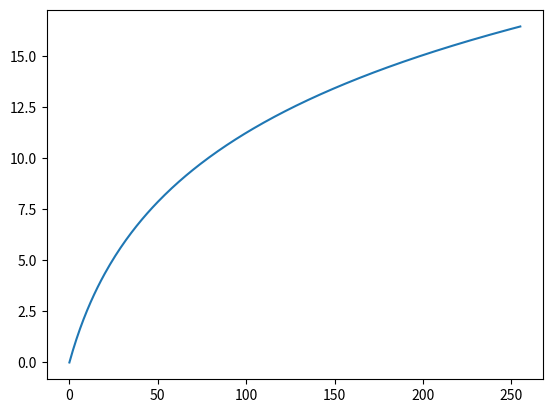

This chart was generated by the following Python code:
import numpy as np
from matplotlib import pyplot as plt

x = np.arange(0, 256, 1)

scale = (np.log10((x/20)+1)/ np.log10(256/20))
# scale = (  (10**(x/100)-1) / (10**(256/100)-1) )
scale *= (2**4)

print(x)
print(scale)

plt.plot(x, scale)
plt.show()

to_print = f"const uint16_t linToLog[256] = {{"
for m in scale:
    to_print += f'{int(m)},'

to_print = to_print[:-1]
to_print += "};"
print(to_print)
